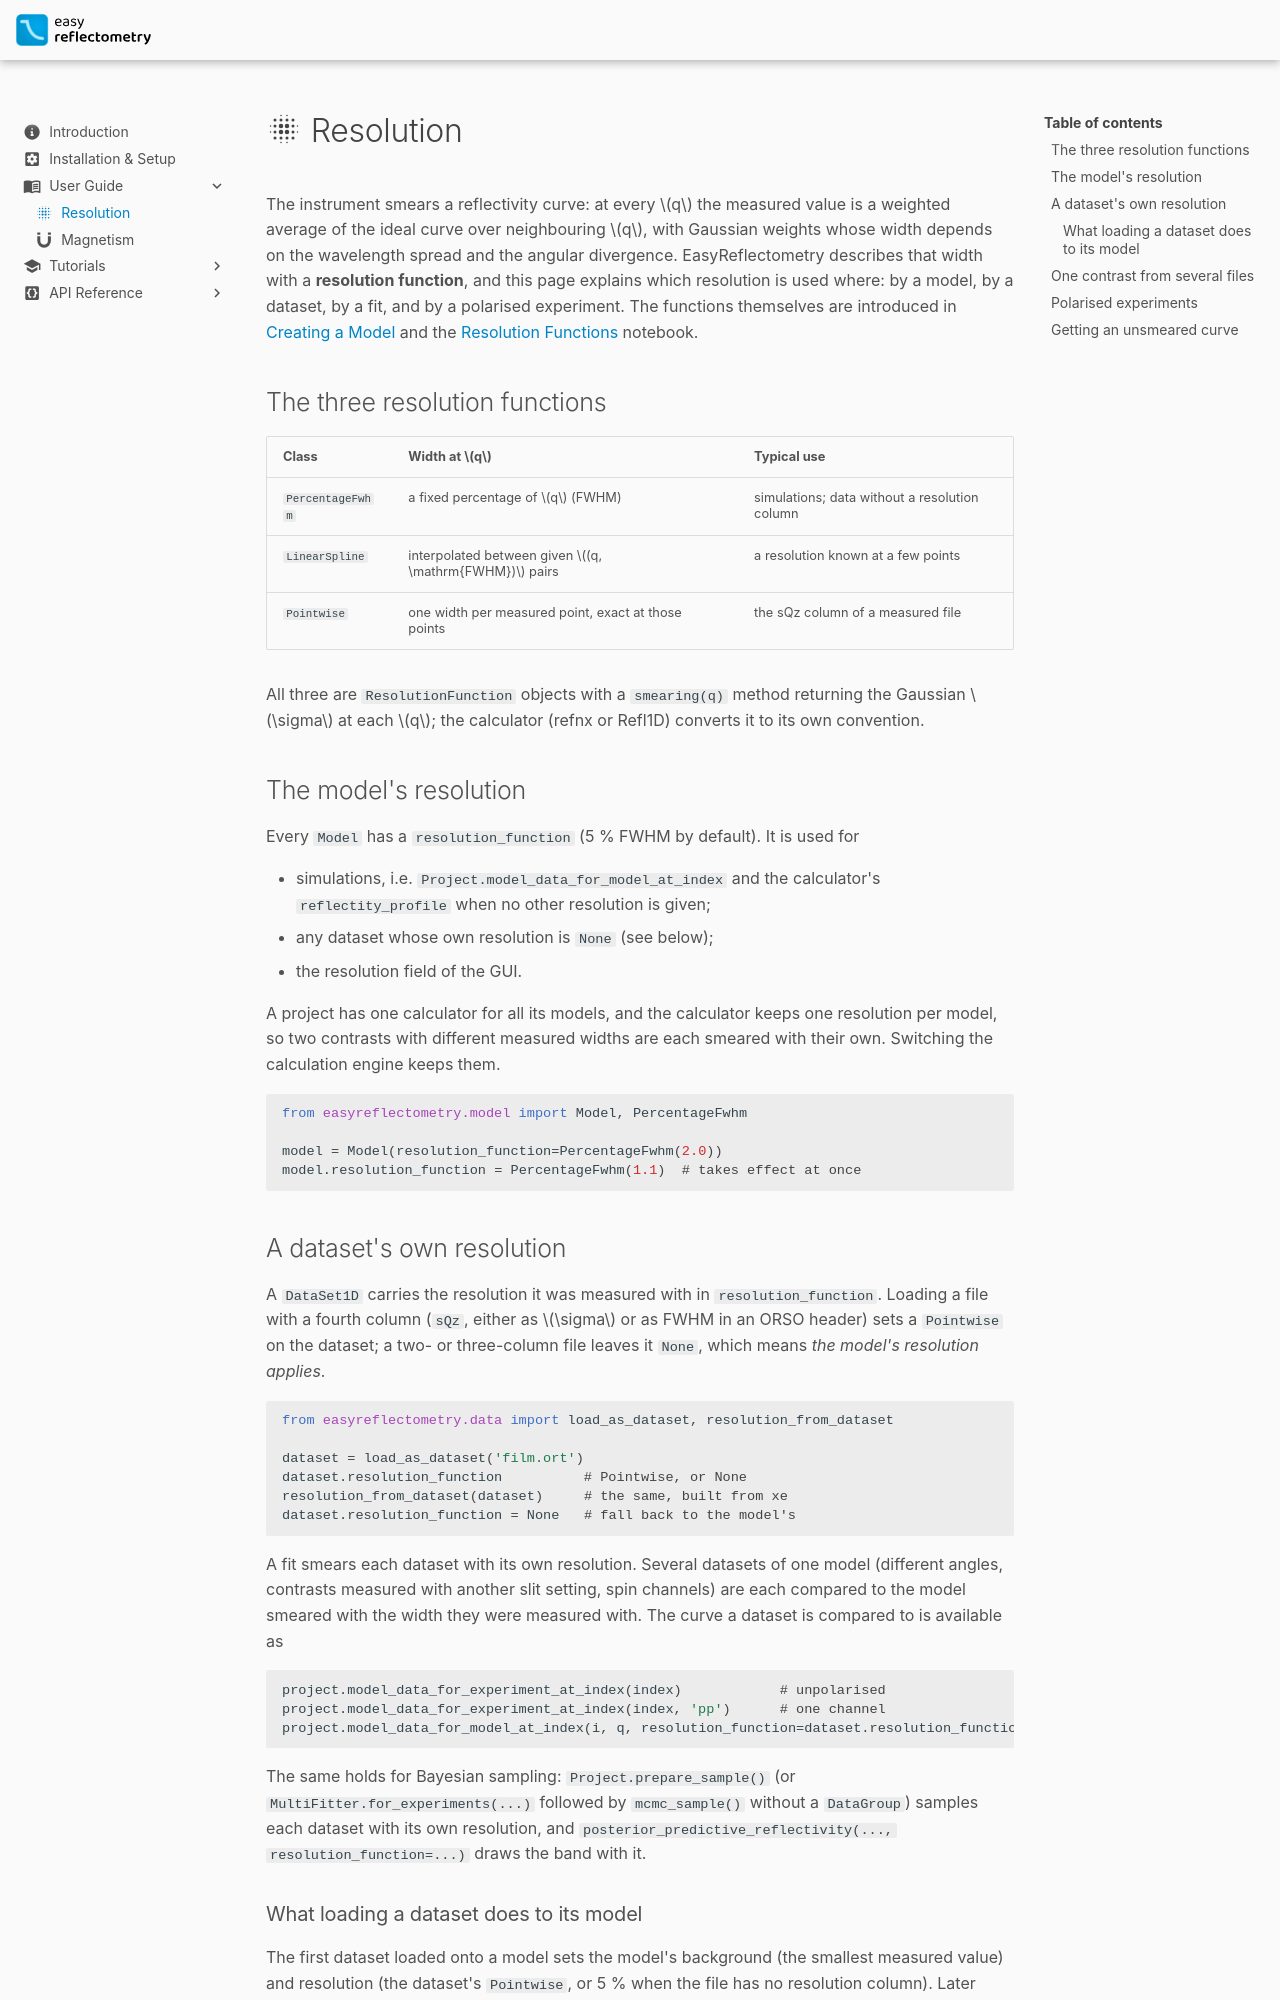

repository: EasyScience/EasyReflectometryLib · page: 1.9.0/user-guide/resolution/index.html · generator: mkdocs

---
icon: material/blur
---

# :material-blur: Resolution

The instrument smears a reflectivity curve: at every $q$ the measured
value is a weighted average of the ideal curve over neighbouring $q$,
with Gaussian weights whose width depends on the wavelength spread and
the angular divergence. EasyReflectometry describes that width with a
**resolution function**, and this page explains which resolution is used
where: by a model, by a dataset, by a fit, and by a polarised
experiment. The functions themselves are introduced in
[Creating a Model](../tutorials/basic/model.md#resolution-functions) and
the
[Resolution Functions](../tutorials/simulation/resolution_functions.ipynb)
notebook.

## The three resolution functions

| Class            | Width at $q$                                          | Typical use                                   |
| ---------------- | ----------------------------------------------------- | --------------------------------------------- |
| `PercentageFwhm` | a fixed percentage of $q$ (FWHM)                      | simulations; data without a resolution column |
| `LinearSpline`   | interpolated between given $(q, \mathrm{FWHM})$ pairs | a resolution known at a few points            |
| `Pointwise`      | one width per measured point, exact at those points   | the sQz column of a measured file             |

All three are `ResolutionFunction` objects with a `smearing(q)` method
returning the Gaussian $\sigma$ at each $q$; the calculator (refnx or
Refl1D) converts it to its own convention.

## The model's resolution

Every `Model` has a `resolution_function` (5 % FWHM by default). It is
used for

- simulations, i.e. `Project.model_data_for_model_at_index` and the
  calculator's `reflectity_profile` when no other resolution is given;
- any dataset whose own resolution is `None` (see below);
- the resolution field of the GUI.

A project has one calculator for all its models, and the calculator
keeps one resolution per model, so two contrasts with different measured
widths are each smeared with their own. Switching the calculation engine
keeps them.

```python
from easyreflectometry.model import Model, PercentageFwhm

model = Model(resolution_function=PercentageFwhm(2.0))
model.resolution_function = PercentageFwhm(1.1)  # takes effect at once
```

## A dataset's own resolution

A `DataSet1D` carries the resolution it was measured with in
`resolution_function`. Loading a file with a fourth column (`sQz`,
either as $\sigma$ or as FWHM in an ORSO header) sets a `Pointwise` on
the dataset; a two- or three-column file leaves it `None`, which means
_the model's resolution applies_.

```python
from easyreflectometry.data import load_as_dataset, resolution_from_dataset

dataset = load_as_dataset('film.ort')
dataset.resolution_function          # Pointwise, or None
resolution_from_dataset(dataset)     # the same, built from xe
dataset.resolution_function = None   # fall back to the model's
```

A fit smears each dataset with its own resolution. Several datasets of
one model (different angles, contrasts measured with another slit
setting, spin channels) are each compared to the model smeared with the
width they were measured with. The curve a dataset is compared to is
available as

```python
project.model_data_for_experiment_at_index(index)            # unpolarised
project.model_data_for_experiment_at_index(index, 'pp')      # one channel
project.model_data_for_model_at_index(i, q, resolution_function=dataset.resolution_function)
```

The same holds for Bayesian sampling: `Project.prepare_sample()` (or
`MultiFitter.for_experiments(...)` followed by `mcmc_sample()` without a
`DataGroup`) samples each dataset with its own resolution, and
`posterior_predictive_reflectivity(..., resolution_function=...)` draws
the band with it.
